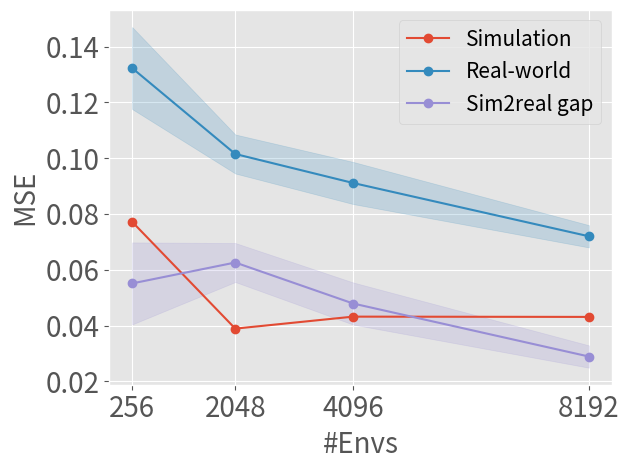

Write Python code to recreate this figure.
import matplotlib
import matplotlib.pyplot as plt
import numpy as np

matplotlib.rcParams['pdf.fonttype'] = 42

########### slow
# sim
x1 = [256, 2048, 4096, 8192]
y1 = [0.0145, 0.0095, 0.0041, 0.0086]
# real
x2 = [256, 2048, 4096, 8192]
y2 = np.array([0.03822, 0.03109, 0.0294, 0.01563])
y2_std = np.array([0.009733, 0.00385, 0.0065, 0.001837])
# sim2real
x3 = [256, 2048, 4096, 8192]
y3 = y2 - y1

########### normal
# sim
x1 = [256, 2048, 4096, 8192]
y1 = np.array([0.0303, 0.0123, 0.0109, 0.0118])
# real
x2 = [256, 2048, 4096, 8192]
y2 = np.array([0.0827, 0.04363, 0.0467, 0.0357])
y2_std = np.array([0.00814, 0.001396, 0.00251, 0.00091])
# sim2real
x3 = [256, 2048, 4096, 8192]
y3 = y2 - y1

########### fast
# sim
x1 = [256, 2048, 4096, 8192]
y1 = np.array([0.0772, 0.0389, 0.0432, 0.0431])
# real
x2 = [256, 2048, 4096, 8192]
y2 = np.array([0.1323, 0.1015, 0.0911, 0.0720])
y2_std = np.array([0.0147, 0.00699, 0.00755, 0.004])
# sim2real
x3 = [256, 2048, 4096, 8192]
y3 = y2 - y1

plt.rcParams.update({'font.size': 20})
plt.style.use("ggplot")
# 创建多条折线图
plt.plot(x1, y1, color='#E24A33', linestyle='-', marker='o', label='Simulation')
plt.plot(x2, y2, color='#348ABD', linestyle='-', marker='o', label='Real-world')
plt.fill_between(x2, y2 - y2_std, y2 + y2_std, color='#348ABD', alpha=0.2)
plt.plot(x3, y3, color='#988ED5', linestyle='-', marker='o', label='Sim2real gap')
plt.fill_between(x3, y3 - y2_std, y3 + y2_std, color='#988ED5', alpha=0.2)

# 添加标题和标签
plt.xticks(x1, fontsize=20)
plt.yticks(fontsize=20)
plt.xlabel("#Envs", fontsize=20)
plt.ylabel("MSE", fontsize=20)

# 添加图例
plt.legend(fontsize=15)
plt.grid(True)
plt.tight_layout()
# 显示图表
plt.savefig('fast.pdf')